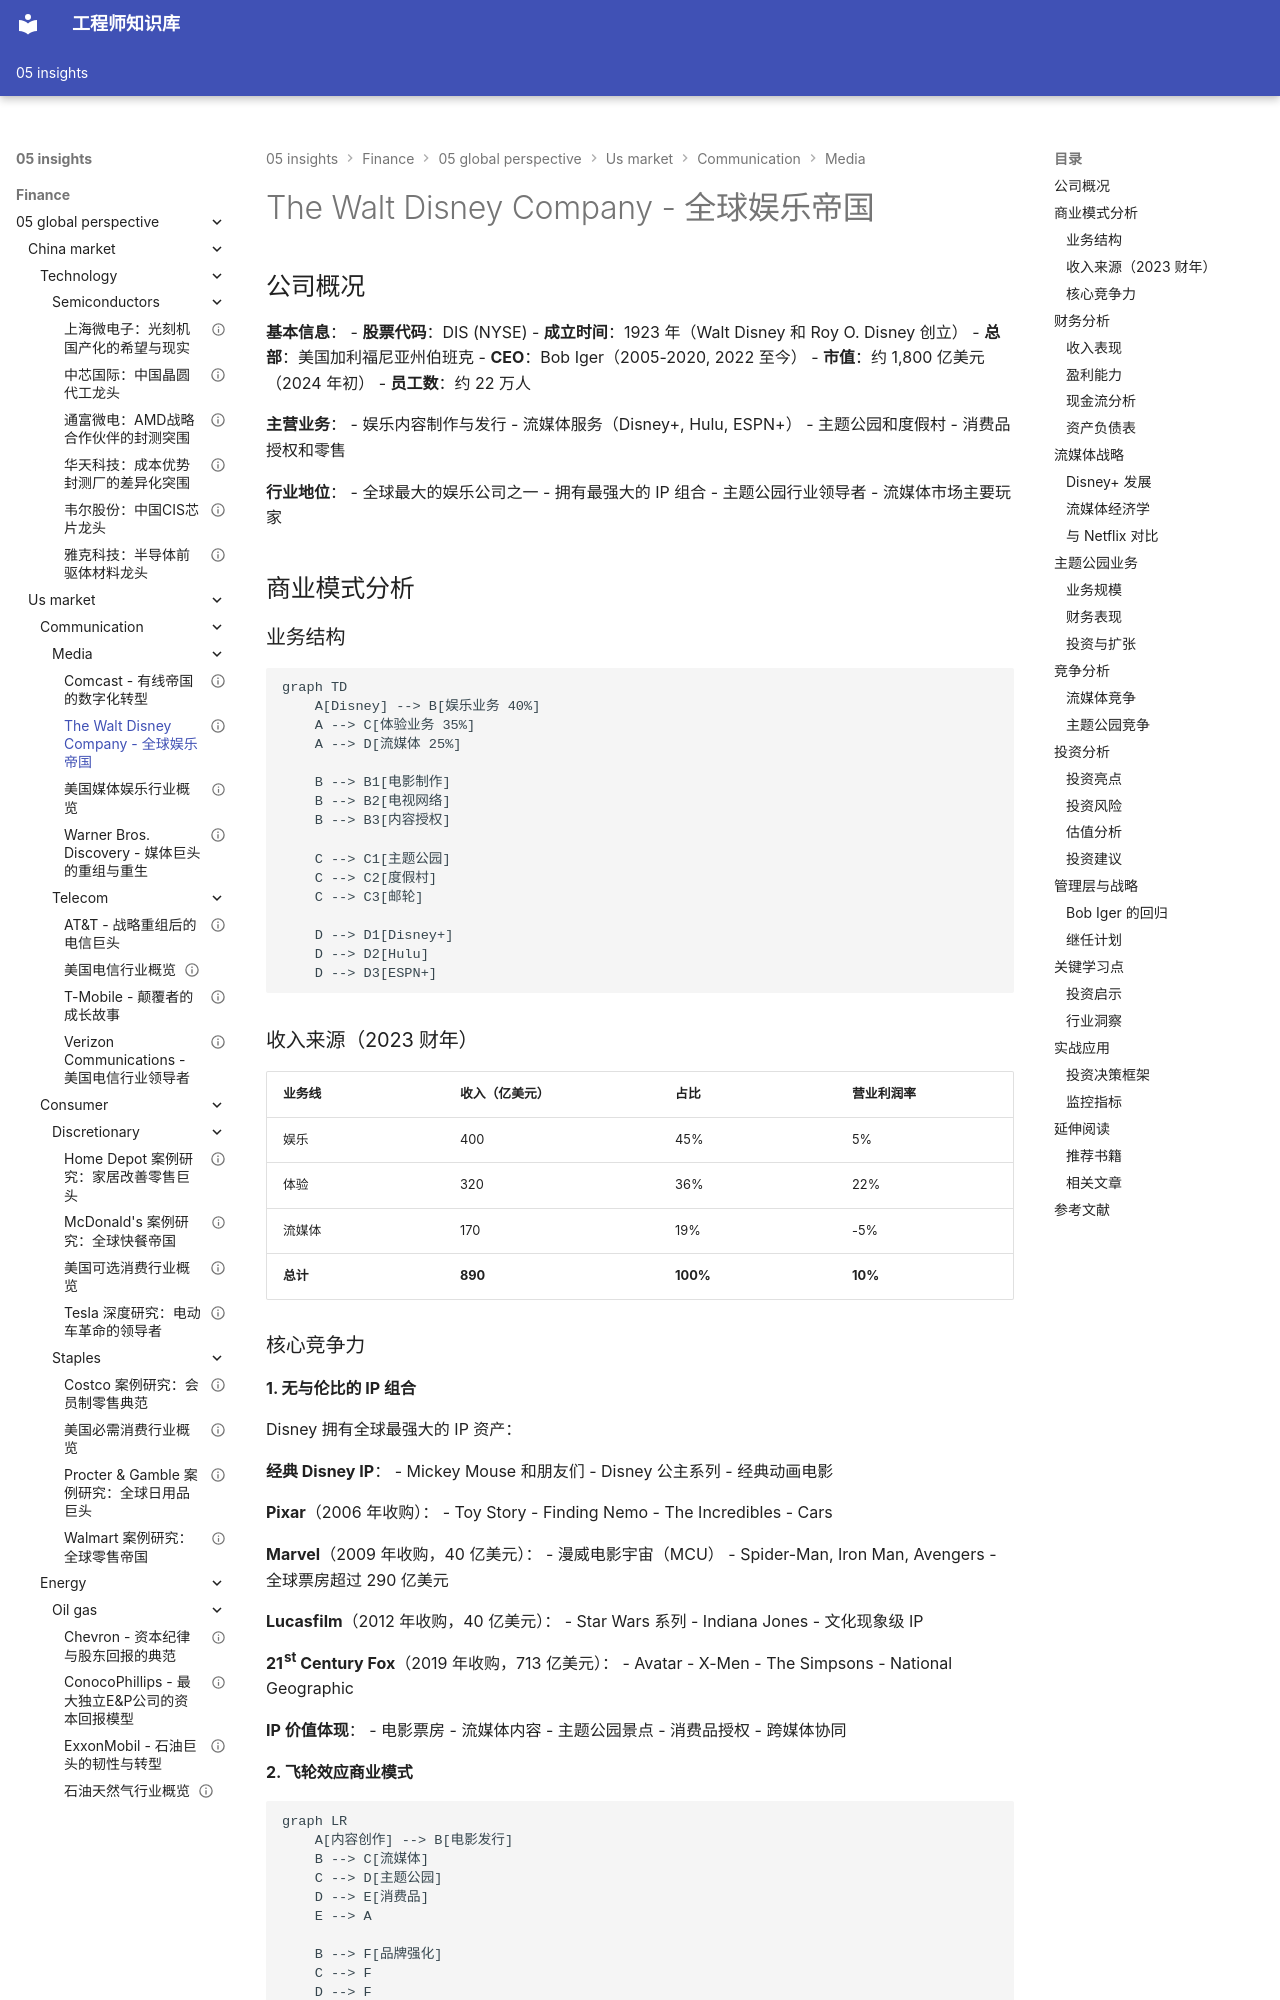

repository: Vuiora/knowledge-os · page: 05-insights/finance/05-global-perspective/us-market/communication/media/disney/index.html · generator: mkdocs

---
title: The Walt Disney Company - 全球娱乐帝国
description: 深入分析迪士尼的商业模式、IP 组合、流媒体战略和投资价值
slug: disney-analysis
domain: 金融洞察
module: 全球投资视角
content_type: case-study
skill_level: intermediate
tags:
- Disney
- 媒体娱乐
- 电信
- 美国市场
prerequisites:
- 通信服务板块总览
- 媒体娱乐行业基础
related_contents:
- Netflix 分析
- Comcast 分析
- 通信服务板块总览
estimated_time: 55
difficulty_score: 3
author: 金融知识库
created_at: '2024-01-15'
updated_at: '2024-01-15'
version: '1.0'
language: zh-CN
status: published
is_featured: false
---

# The Walt Disney Company - 全球娱乐帝国

## 公司概况

**基本信息**：
- **股票代码**：DIS (NYSE)
- **成立时间**：1923 年（Walt Disney 和 Roy O. Disney 创立）
- **总部**：美国加利福尼亚州伯班克
- **CEO**：Bob Iger（2005-2020, 2022 至今）
- **市值**：约 1,800 亿美元（2024 年初）
- **员工数**：约 22 万人

**主营业务**：
- 娱乐内容制作与发行
- 流媒体服务（Disney+, Hulu, ESPN+）
- 主题公园和度假村
- 消费品授权和零售

**行业地位**：
- 全球最大的娱乐公司之一
- 拥有最强大的 IP 组合
- 主题公园行业领导者
- 流媒体市场主要玩家

## 商业模式分析

### 业务结构

```mermaid
graph TD
    A[Disney] --> B[娱乐业务 40%]
    A --> C[体验业务 35%]
    A --> D[流媒体 25%]
    
    B --> B1[电影制作]
    B --> B2[电视网络]
    B --> B3[内容授权]
    
    C --> C1[主题公园]
    C --> C2[度假村]
    C --> C3[邮轮]
    
    D --> D1[Disney+]
    D --> D2[Hulu]
    D --> D3[ESPN+]
```

### 收入来源（2023 财年）

| 业务线 | 收入（亿美元） | 占比 | 营业利润率 |
|--------|---------------|------|-----------|
| 娱乐 | 400 | 45% | 5% |
| 体验 | 320 | 36% | 22% |
| 流媒体 | 170 | 19% | -5% |
| **总计** | **890** | **100%** | **10%** |
